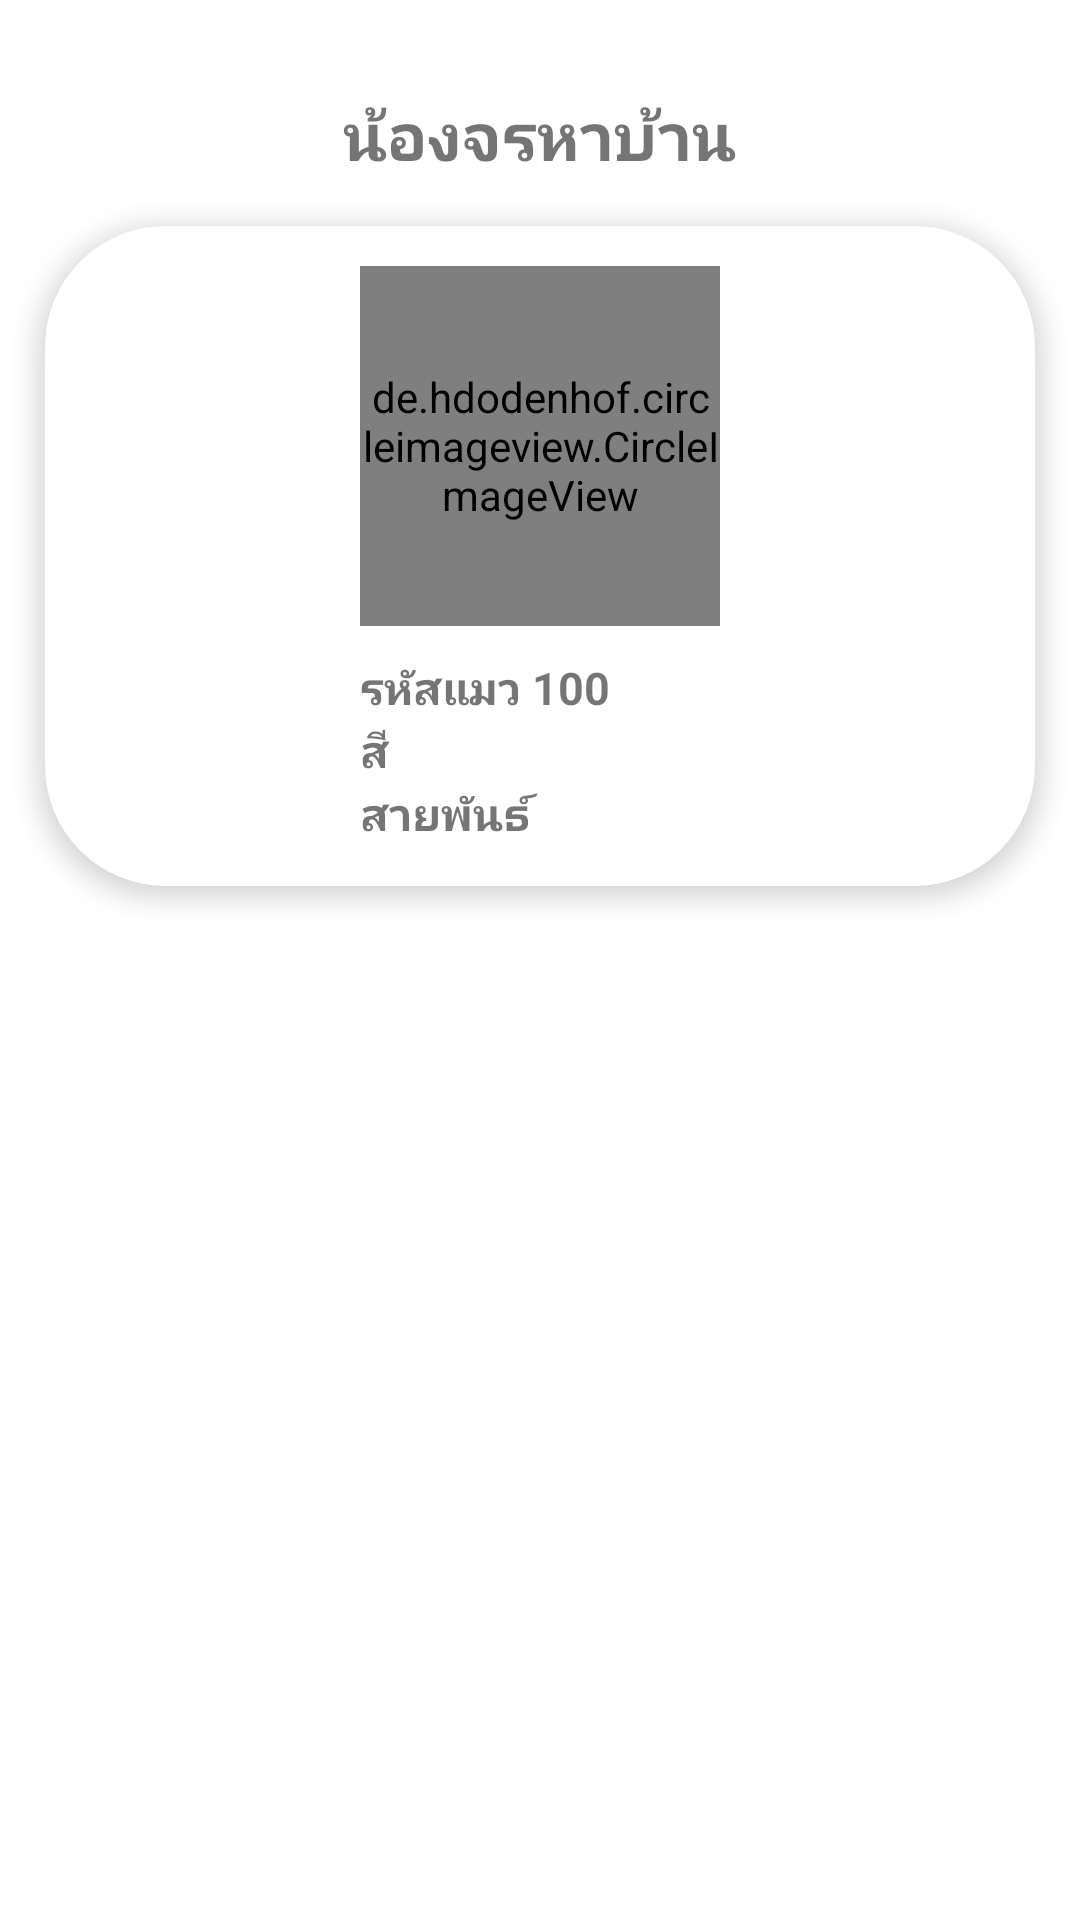

Reconstruct the res/layout file that produces this screen, plus the resources it refers to.
<!-- AndroidManifest.xml: application theme Theme.Kotlin_mobile -->
<!-- res/layout/fragment_homeless_more.xml -->
<?xml version="1.0" encoding="utf-8"?>
<ScrollView xmlns:android="http://schemas.android.com/apk/res/android"
    xmlns:app="http://schemas.android.com/apk/res-auto"
    xmlns:tools="http://schemas.android.com/tools"
    android:layout_width="match_parent"
    android:layout_height="match_parent"
    android:orientation="vertical"
    tools:context=".homeless_more">
    <FrameLayout
        android:layout_width="match_parent"
        android:layout_height="match_parent">
        <LinearLayout
            android:layout_width="match_parent"
            android:layout_height="match_parent"
            android:orientation="vertical"
            android:layout_marginTop="30dp">
            <TextView
                android:layout_width="wrap_content"
                android:layout_height="wrap_content"
                android:text="น้องจรหาบ้าน"
                android:layout_gravity="center"
                android:textSize="22dp"
                android:textStyle="bold"/>

            
            <LinearLayout
                android:id="@+id/cat_homeless_block"
                android:layout_width="match_parent"
                android:layout_height="match_parent"
                android:orientation="vertical">
                <androidx.cardview.widget.CardView
                    android:layout_width="match_parent"
                    android:layout_height="220dp"
                    app:cardBackgroundColor="@color/white"
                    app:cardCornerRadius="40dp"
                    app:cardElevation="5dp"
                    app:cardPreventCornerOverlap="true"
                    android:layout_margin="15dp">
                    <LinearLayout
                        android:layout_width="wrap_content"
                        android:layout_height="wrap_content"
                        android:orientation="vertical"
                        android:layout_gravity="center">
                        <de.hdodenhof.circleimageview.CircleImageView xmlns:app="http://schemas.android.com/apk/res-auto"
                            android:id="@+id/cat_homeless_img"
                            android:layout_width="120dp"
                            android:layout_height="120dp"
                            android:src="@drawable/cat"
                            android:layout_marginBottom="10dp"
                            app:civ_border_color="#FF000000" />
                        <TextView
                            android:layout_width="wrap_content"
                            android:layout_height="wrap_content"
                            android:text="รหัสแมว 100"
                            android:textSize="15sp"
                            android:textStyle="bold" />
                        <TextView
                            android:layout_width="wrap_content"
                            android:layout_height="wrap_content"
                            android:text="สี "
                            android:textSize="15sp"
                            android:textStyle="bold" />
                        <TextView
                            android:layout_width="wrap_content"
                            android:layout_height="wrap_content"
                            android:text="สายพันธ์ "
                            android:textSize="15sp"
                            android:textStyle="bold" />
                    </LinearLayout>
                </androidx.cardview.widget.CardView>

            </LinearLayout>
        </LinearLayout>

    </FrameLayout>
</ScrollView>
<!-- resources referenced by this layout -->
<resources>
  <style name="Theme.Kotlin_mobile" parent="Theme.MaterialComponents.DayNight.DarkActionBar">
          
          <item name="colorPrimary">@color/purple_500</item>
          <item name="colorPrimaryVariant">@color/purple_700</item>
          <item name="colorOnPrimary">@color/white</item>
          
          <item name="colorSecondary">@color/teal_200</item>
          <item name="colorSecondaryVariant">@color/teal_700</item>
          <item name="colorOnSecondary">@color/black</item>
          
          <item name="android:statusBarColor" tools:targetApi="l">?attr/colorPrimaryVariant</item>
          
      </style>
  <!-- not gathered from this repository: default colours our renderer supplied (Android Studio template values) -->
  <color name="purple_500">#FF6200EE</color>
  <color name="purple_700">#FF3700B3</color>
  <color name="teal_200">#FF03DAC5</color>
  <color name="teal_700">#FF018786</color>
  <color name="black">#FF000000</color>
  <color name="white">#FFFFFFFF</color>
</resources>
